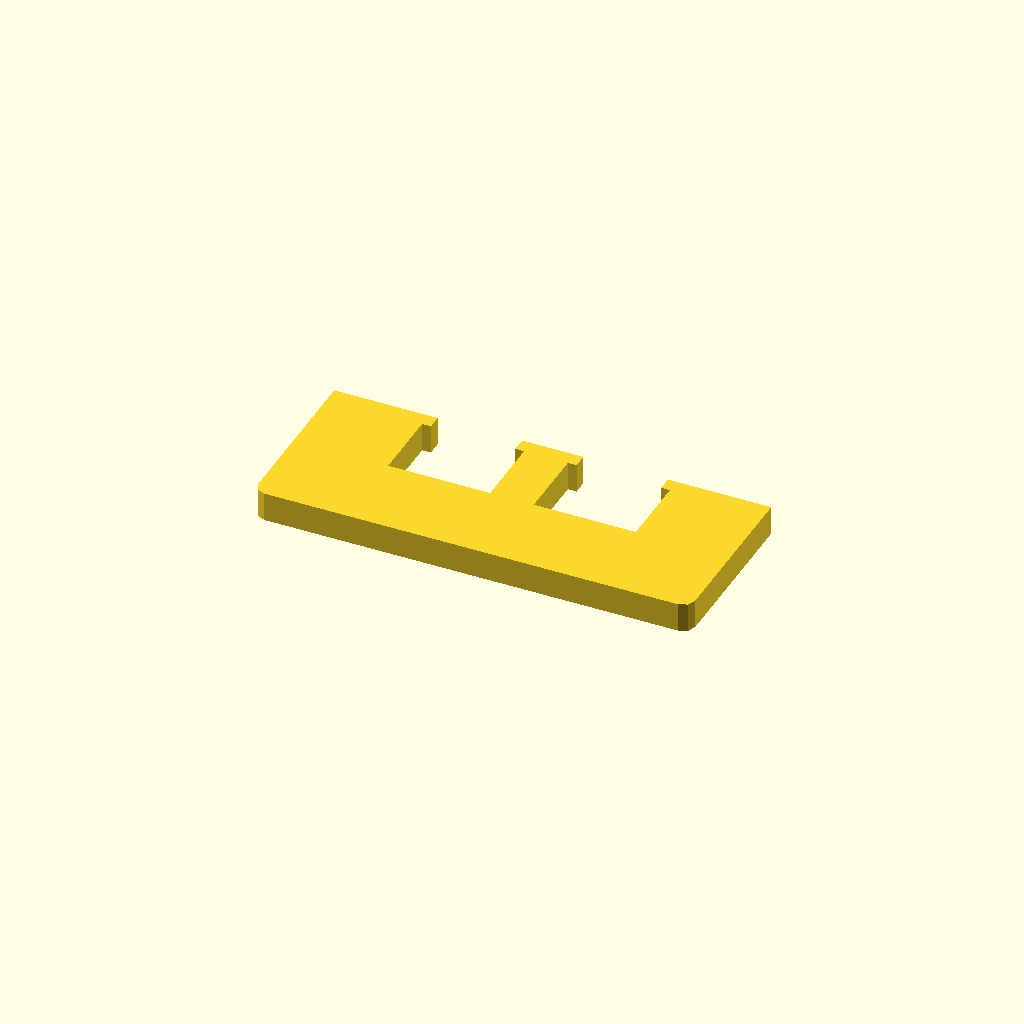
Cell 1: rendered with the file's own defaults.
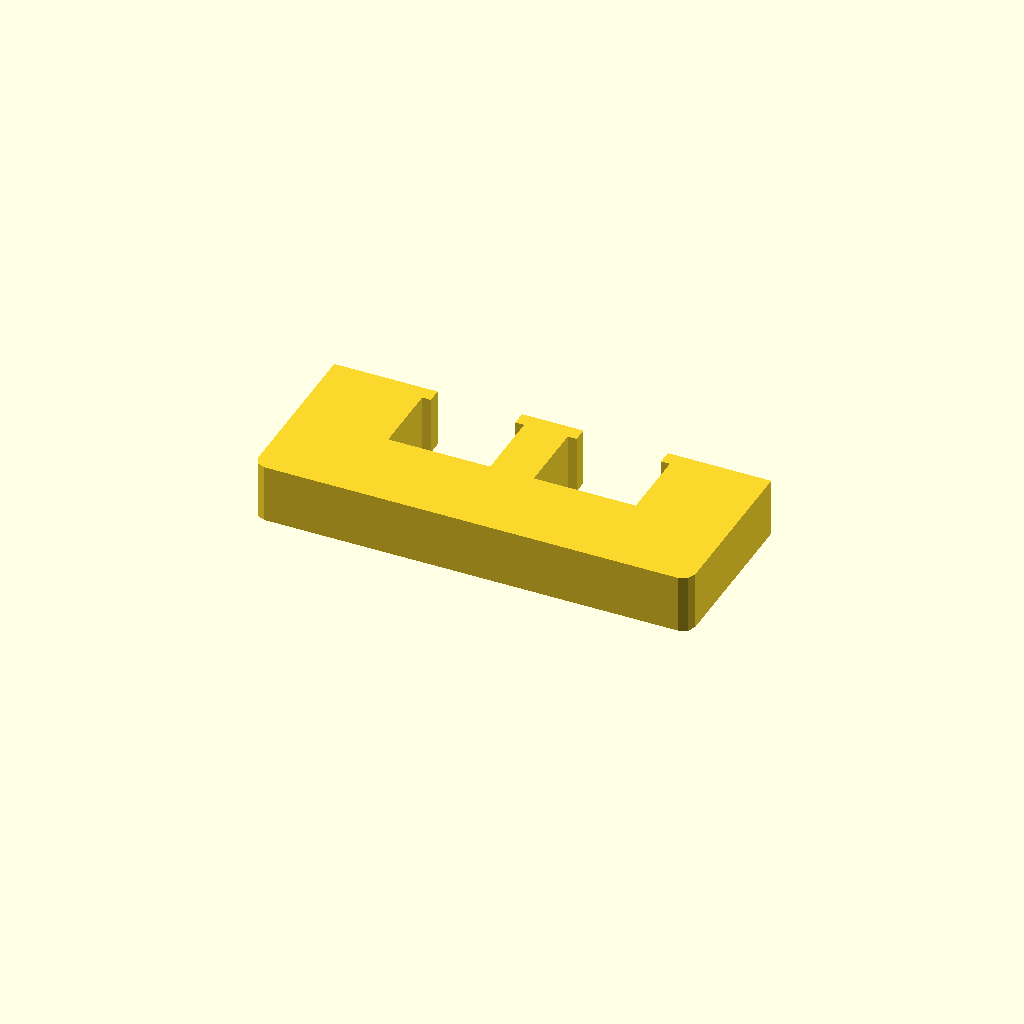
Cell 2: the same model with profile_height = 20.
All cells are drawn from one camera (rotation 55°, 0°, 25°, orthographic, colour scheme Cornfield), so only the parameter changes between them.
OpenSCAD source file optional_data/data/sketch1/overslots/part_0077.scad:
$fn = 32;

// ----------------------------------------------------------------------
// Oversize slot bar: 150 mm bar with 2 oversize windows
// ----------------------------------------------------------------------

// --- parameters (mm) ---
profile_height = 10;      // extrusion height
profile_points = 24;      // points of the closed outline

profile = [[0, 4], [1.172, 1.172], [4, 0], [146, 0], [148.828, 1.172], [150, 4], [150, 60], [114.5, 60], [114.5, 55], [117.5, 55], [117.5, 30], [82.5, 30], [82.5, 55], [85.5, 55], [85.5, 60], [64.5, 60], [64.5, 55], [67.5, 55], [67.5, 30], [32.5, 30], [32.5, 55], [35.5, 55], [35.5, 60], [0, 60]];  // single closed polygon, 24 points, counter clockwise

// --- the one profile operation ---
linear_extrude(height = profile_height) polygon(points = profile);
Customizer parameters (derived from the source; name, type, default, range or options):
profile_height: number, default 10
profile_points: number, default 24
